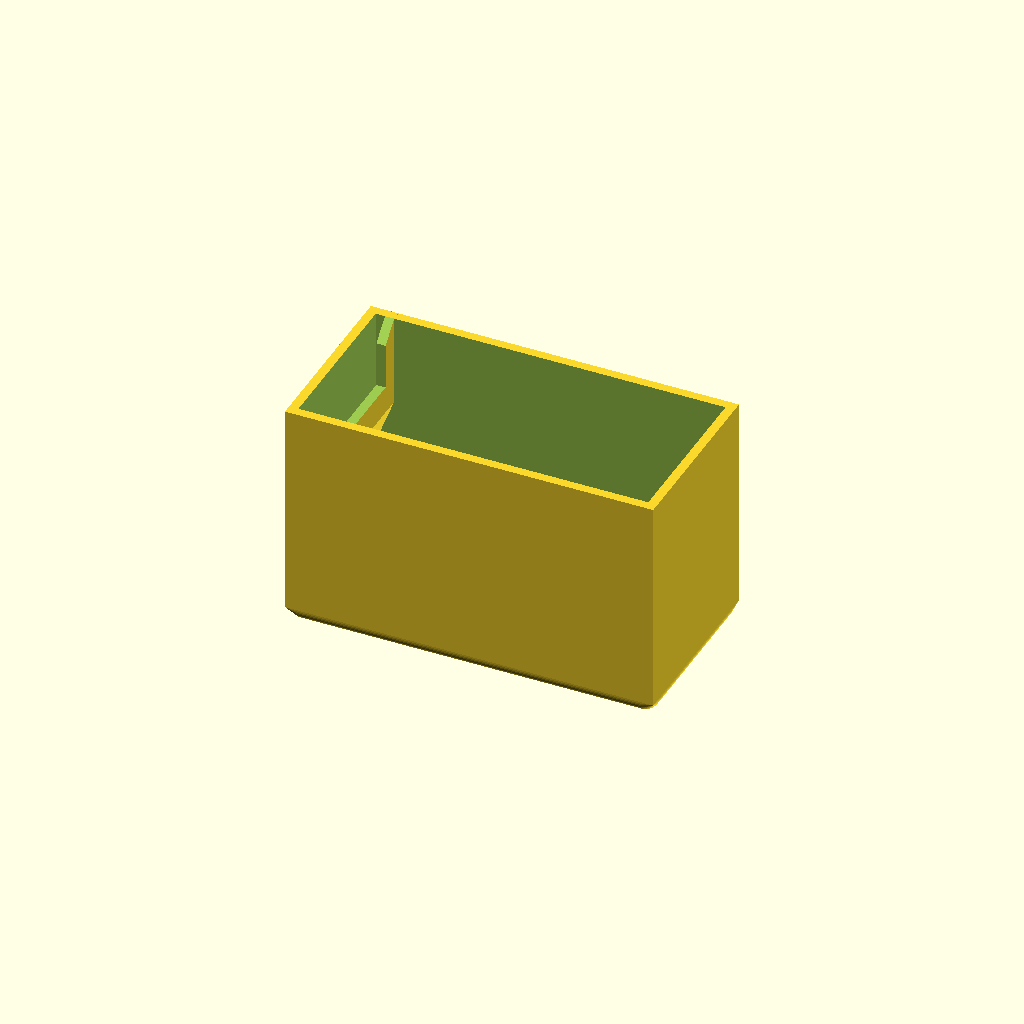
Cell 1: the model at its default parameters.
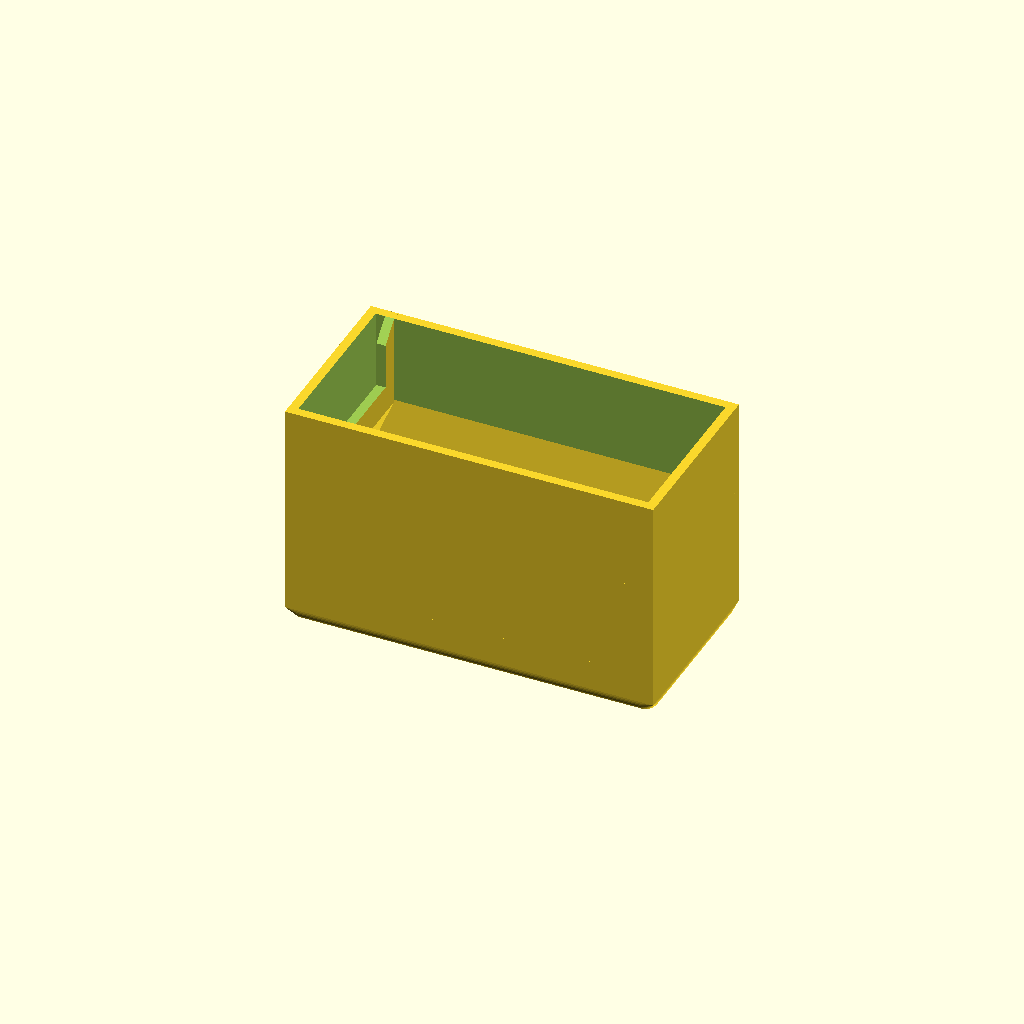
Cell 2 — Stopfen set to true, the other parameters unchanged.
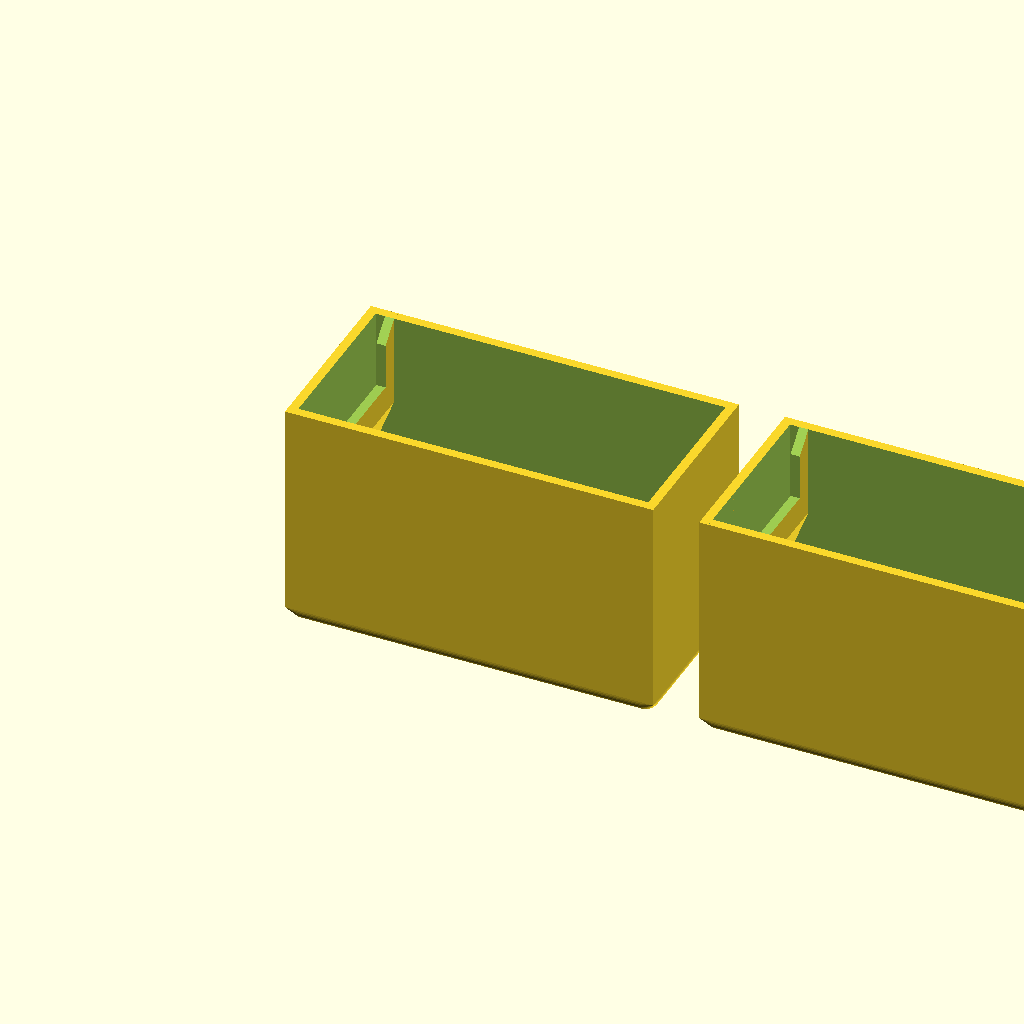
Cell 3 — AnzahlZeile set to 2, the other parameters unchanged.
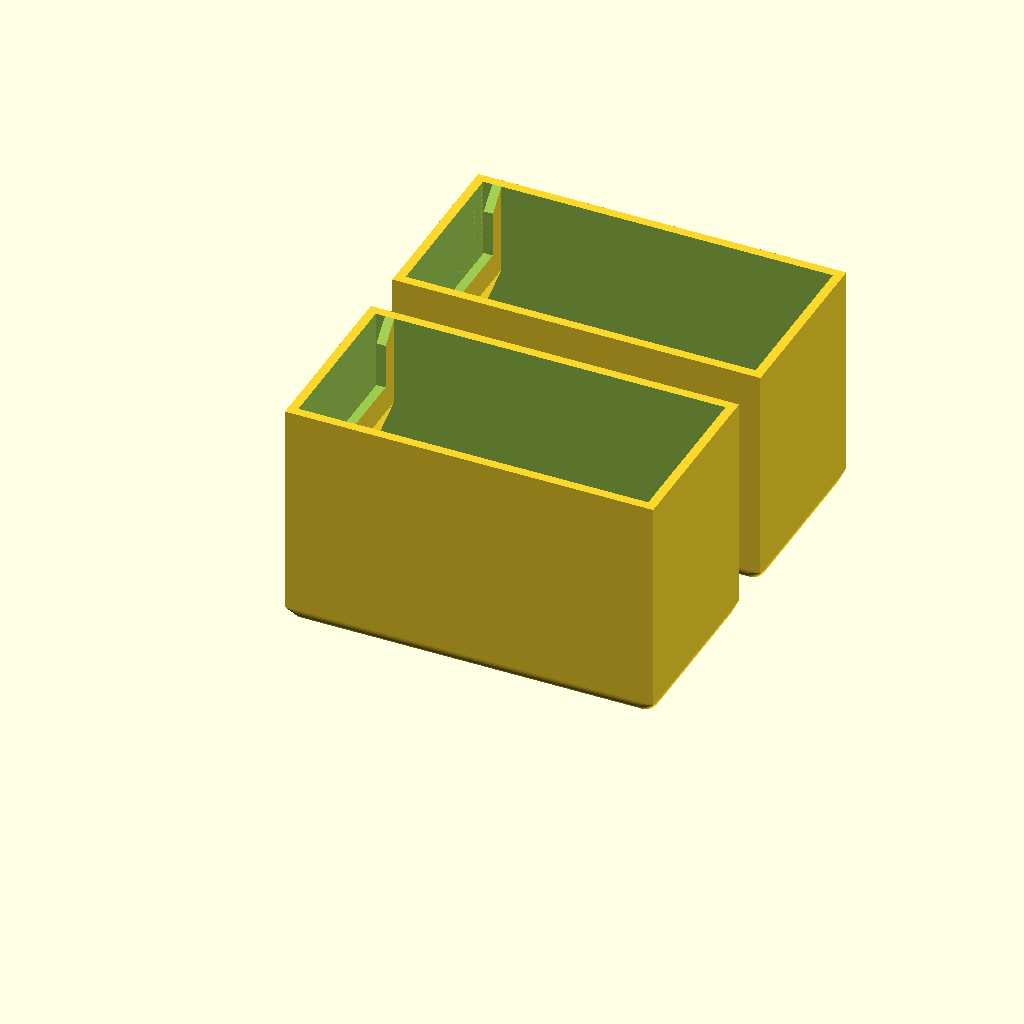
Cell 4 — AnzahlSpalte set to 2, the other parameters unchanged.
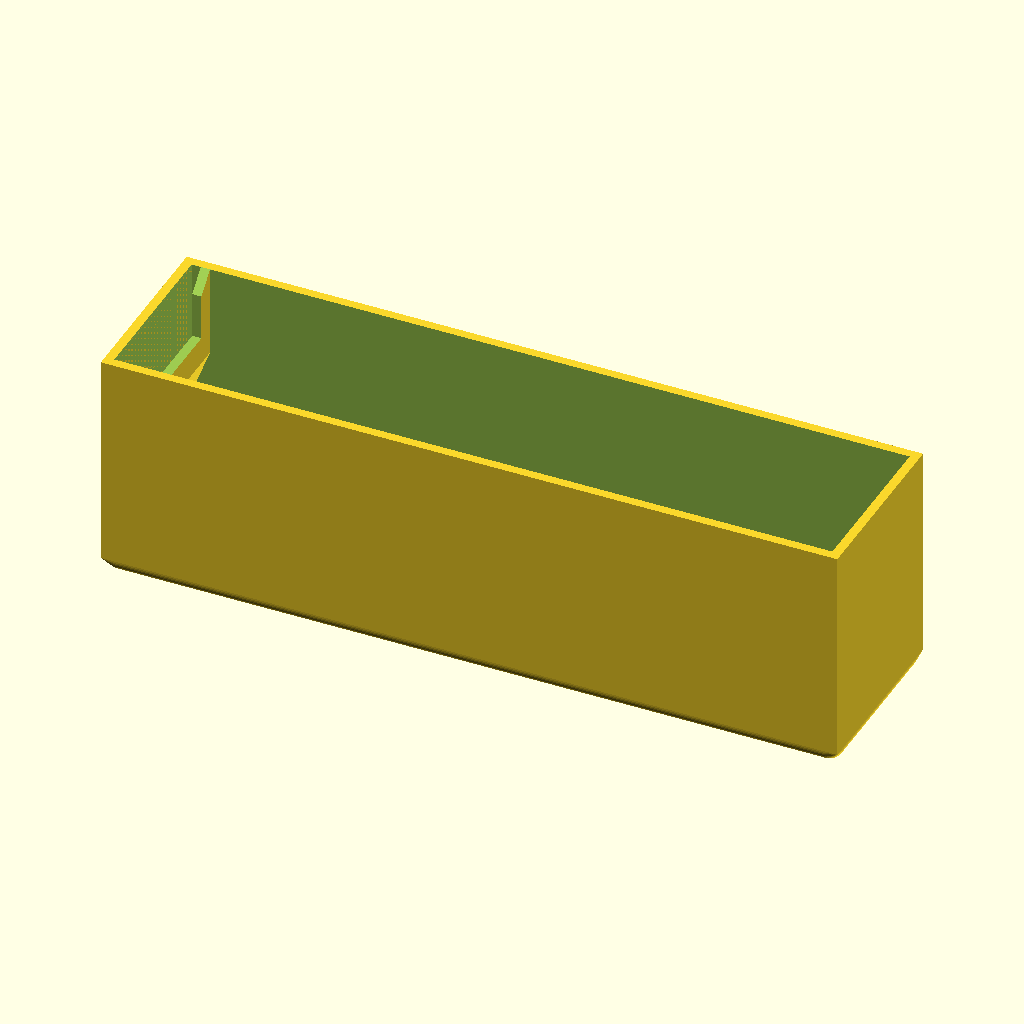
Cell 5: the same model with Breite = 80.
One fixed orthographic camera (rotation 55°, 0°, 25°; colour scheme Cornfield) for every cell.
Source of the model, inputs/thingiverse/thing-3623152/files/hp_Schachtel.scad:
AnzahlZeile=1;
AnzahlSpalte=1;
Breite=40;
Tiefe=20;
Hoehe=25.0;
Tasche=true;
Stopfen=false;

//Ab hier bicht mehr aendern!
WandDicke=1;
BodenDicke=1;
Hoehe2mm=10.0;
BodenRund=1.5;
HoeheTasche=10;

$fn = 50;

module DoIt()
{
    translate([-Breite/2,-Tiefe/2,0])
    {
        difference()
        {
            hull()
            {
                translate([0,0,BodenRund]) cube([Breite, Tiefe, Hoehe-BodenRund], center=false); 
                translate([BodenRund,BodenRund,BodenRund]) sphere(r=BodenRund);
                translate([BodenRund,Tiefe-BodenRund,BodenRund]) sphere(r=BodenRund);
                translate([Breite-BodenRund,BodenRund, BodenRund]) sphere(r=BodenRund);
                translate([Breite-BodenRund,Tiefe-BodenRund, BodenRund]) sphere(r=BodenRund);
            }
            hull()
            {
                translate([WandDicke,WandDicke,BodenDicke+BodenRund]) cube([Breite-WandDicke*2, Tiefe-WandDicke*2,Hoehe-BodenRund],center=false); 
                translate([BodenRund+WandDicke,BodenRund+WandDicke,BodenRund+BodenDicke]) sphere(r=BodenRund);
                translate([BodenRund+WandDicke,Tiefe-BodenRund-WandDicke,BodenRund+WandDicke]) sphere(r=BodenRund);
                translate([Breite-BodenRund-WandDicke,BodenRund+WandDicke,BodenRund+WandDicke]) sphere(r=BodenRund);
                translate([Breite-BodenRund-WandDicke,Tiefe-BodenRund-WandDicke,BodenRund+WandDicke]) sphere(r=BodenRund);
            }
        }
        if(Tasche)
        {
            difference()
            {
                hull()
                {
                    translate([WandDicke,0,Hoehe-HoeheTasche]) cube([2,Tiefe,HoeheTasche],center=false); 
                    translate([WandDicke,0,Hoehe-HoeheTasche-5]) cube([0.1,Tiefe,5],center=false); 
                }
                union()
                {
                    translate([WandDicke,0,Hoehe-HoeheTasche]) cube([1,Tiefe,HoeheTasche],center=false); 
                    translate([WandDicke,3,Hoehe-HoeheTasche+3]) cube([3,Tiefe-6,HoeheTasche],center=false); 
                    translate([WandDicke,3,Hoehe-2]) rotate([45,0,0]) cube([3,3,3], center=false); 
                    translate([WandDicke,Tiefe-3,Hoehe-2]) rotate([45,0,0]) cube([3,3,3],center=false); 
                }
            }
        }
        if(Stopfen)
        {
            hull()
            {
                translate([Breite/2,Tiefe-WandDicke,Hoehe2mm]) cube(size=[Breite,2,0.5],center=true);
                translate([Breite/2,Tiefe-WandDicke+0.5,Hoehe2mm-5]) cube(size=[Breite,1,0.5],center=true);
                translate([Breite/2,Tiefe-WandDicke+0.5,Hoehe2mm+5]) cube(size=[Breite,1,0.5],center = true);
            }
            hull()
            {
                translate([Breite/2,WandDicke,Hoehe2mm]) cube(size=[Breite,2,0.5], center = true);
                translate([Breite/2,WandDicke-0.5,Hoehe2mm-5]) cube(size=[Breite,1,0.5], center=true);
                translate([Breite/2,WandDicke-0.5,Hoehe2mm+5]) cube(size=[Breite,1,0.5],center = true);
            }
        }
    }   
}


for (x=[0:AnzahlZeile-1]) for (y=[0:AnzahlSpalte-1]) translate([x*(Breite+5),y*(Tiefe+5),0]) DoIt();
Customizer parameters (derived from the source; name, type, default, range or options):
AnzahlZeile: number, default 1
AnzahlSpalte: number, default 1
Breite: number, default 40
Tiefe: number, default 20
Hoehe: number, default 25
Tasche: bool, default true
Stopfen: bool, default false
WandDicke: number, default 1
BodenDicke: number, default 1
Hoehe2mm: number, default 10
BodenRund: number, default 1.5
HoeheTasche: number, default 10
